Image classification data set "dataset_bg_removed" (shrinidhi0811/leaflookalike-detector on GitHub). Class labels (10): alpinia galanga, azadirachta indica, basella alba, jasminum, mentha, murraya koenigii, nerium oleander, plectranthus amboinicus, syzygium jambos, trigonella foenum graecum.

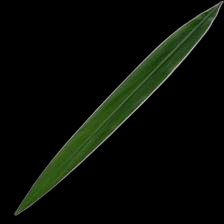
Label: alpinia galanga

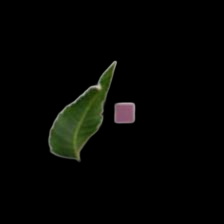
Label: azadirachta indica

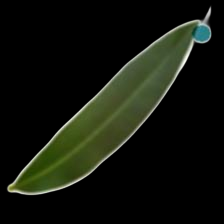
Label: nerium oleander

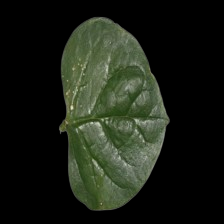
Label: basella alba

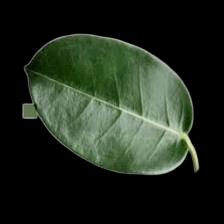
Label: jasminum

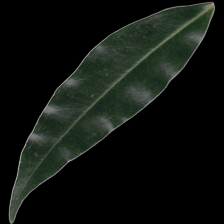
Label: syzygium jambos
